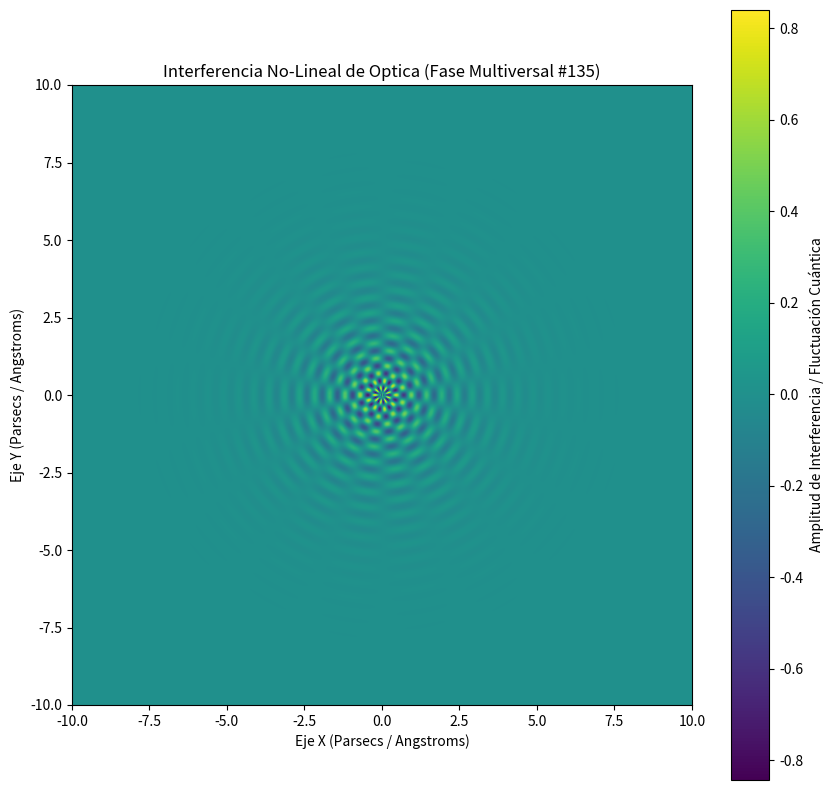

The matplotlib source for this figure:
%matplotlib inline
# Simulación Multiversal: Optica - Variante 135
import numpy as np
import matplotlib.pyplot as plt

# Parámetros Físicos No-Lineales
omega_1 = 12.783
omega_2 = 9.067
lambda_decay = 0.78
phase_shift = 1.963

x = np.linspace(-10, 10, 800)
y = np.linspace(-10, 10, 800)
X, Y = np.meshgrid(x, y)

# Dinámica de Fluidos / Campos Tensor-Escalares (Fase Multiversal)
R = np.sqrt(X**2 + Y**2) + 1e-5
Z = (np.sin(omega_1 * R + phase_shift) * np.cos(omega_2 * np.arctan2(Y, X))) * np.exp(-lambda_decay * R)

plt.figure(figsize=(10, 10))
plt.imshow(Z, cmap='viridis', extent=[-10, 10, -10, 10], origin='lower')
plt.colorbar(label='Amplitud de Interferencia / Fluctuación Cuántica')
plt.title(r'Interferencia No-Lineal de Optica (Fase Multiversal #135)')
plt.xlabel('Eje X (Parsecs / Angstroms)')
plt.ylabel('Eje Y (Parsecs / Angstroms)')
plt.show()
